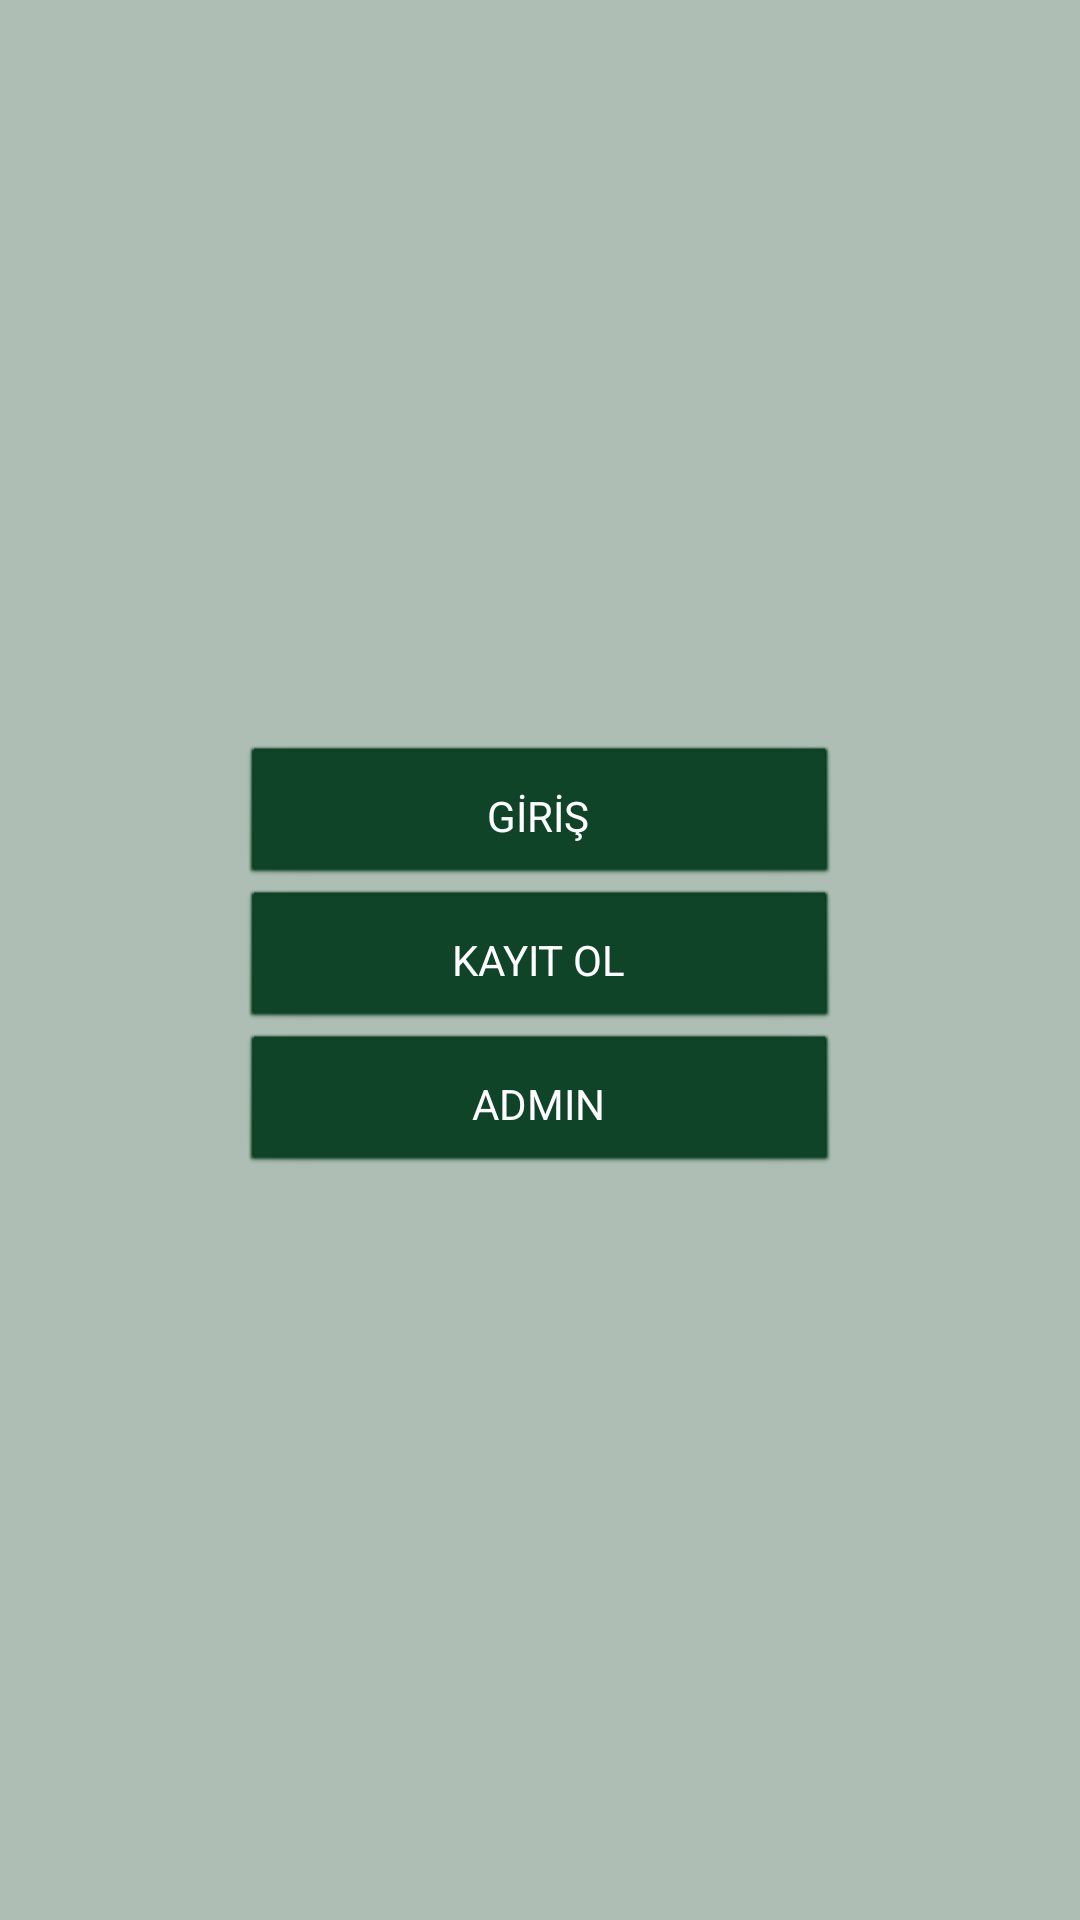

This screen was rendered from an Android layout file. Write that file and the resources it references.
<!-- AndroidManifest.xml: application theme AppTheme -->
<!-- res/layout/activity_uygulama_giris.xml -->
<?xml version="1.0" encoding="utf-8"?>
<LinearLayout xmlns:android="http://schemas.android.com/apk/res/android"
    xmlns:app="http://schemas.android.com/apk/res-auto"
    xmlns:tools="http://schemas.android.com/tools"
    android:layout_width="match_parent"
    android:layout_height="match_parent"
    android:gravity="center"
    android:orientation="vertical"
    tools:context=".UygulamaGiris">

    <Button
        android:id="@+id/buttonUygulamaGirisGiris"
        android:layout_width="200dp"
        android:layout_height="wrap_content"
        android:text="@string/buttonUygulamaGirisGiris" />

    <Button
        android:id="@+id/buttonUygulamaGirisKayitol"
        android:layout_width="200dp"
        android:layout_height="wrap_content"
        android:text="@string/buttonUygulamaGirisKayitol" />

    <Button
        android:id="@+id/adminGiris"
        android:layout_width="200dp"
        android:layout_height="wrap_content"
        android:text="ADMIN" />
</LinearLayout>
<!-- resources referenced by this layout -->
<resources>
  <string name="buttonUygulamaGirisGiris">GİRİŞ</string>
  <string name="buttonUygulamaGirisKayitol">KAYIT OL</string>
  <style name="AppTheme" parent="Base.Theme.AppCompat.Light.DarkActionBar">
          
          <item name="windowNoTitle">true</item>
          <item name="windowActionBar">false</item>
          <item name="android:colorBackground">@color/colorBackground</item>
          <item name="colorPrimary">@color/colorPrimary</item>
          <item name="colorPrimaryDark">@color/colorPrimaryDark</item>
          <item name="colorAccent">@color/colorAccent</item>
          <item name="android:buttonStyle">@style/ButtonColor</item>
          <item name="colorButtonNormal">@color/colorPrimary</item>
  
      </style>
  <color name="colorBackground">#aebeb4</color>
  <color name="colorPrimary">#083e22</color>
  <color name="colorPrimaryDark">#083e22</color>
  <color name="colorAccent">#FF4081</color>
  <style name="ButtonColor" parent="@android:style/Widget.Button">
          <item name="android:textColor">#FFFFFF</item>
          <item name="android:layout_margin">5dp</item>
          <item name="android:backgroundTint">@color/colorPrimary</item>
          <item name="android:paddingTop">10dp</item>
          <item name="android:paddingBottom">10dp</item>
  
      </style>
</resources>
